Run: headless pygame with SDL's dummy video driver; simulated clock (each Clock.tick advances the game by its frame time, no real sleeping); random seed 0; keys injected as events and as key.get_pressed() state; no mouse input.
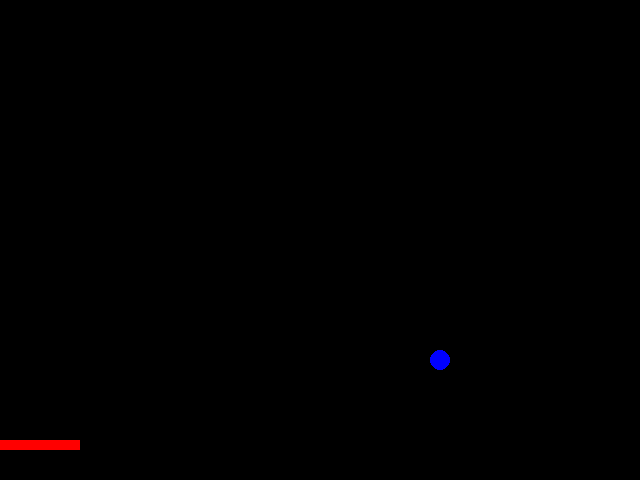
Frame 1 of 4 · flips 1–60 · no input
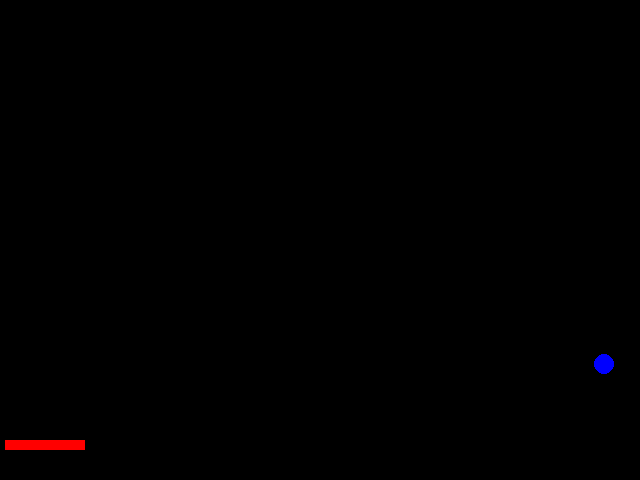
Frame 2 of 4 · flips 61–180 · tapped SPACE, RETURN · held RIGHT (→), D
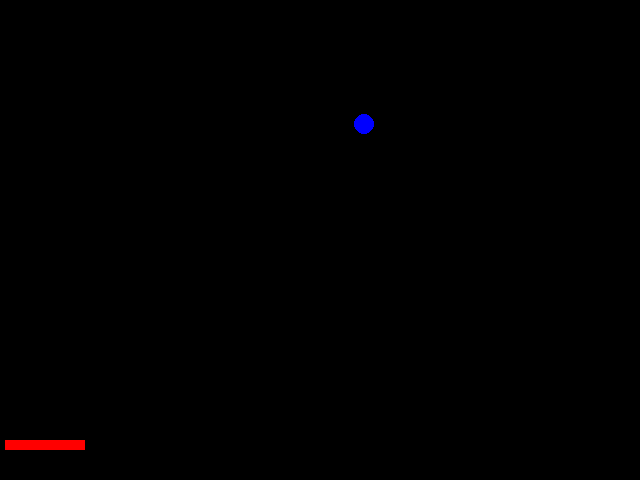
Frame 3 of 4 · flips 181–300 · held DOWN (↓), S
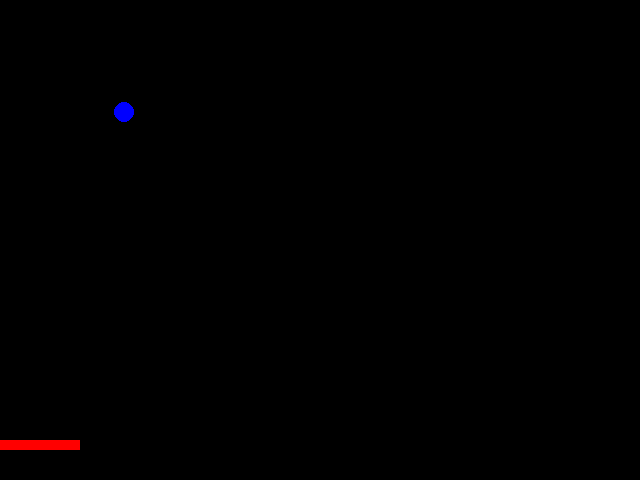
Frame 4 of 4 · flips 301–420 · held LEFT (←), A, UP (↑), W

The pygame program that drew these frames:

#coding:utf-8
# 볼 그리기
# 볼 그리고 움직이기
# 볼 그리고 튕기기
# 패들 그리기
# 패들 튕기기, 패들 키패드에 반응하기 => keydown에서 문제가 생김*** 어떻게 해결할까?
import pygame, sys 
from pygame.locals import *

BLACK 	= (	0, 	0,	0)
WHITE 	= (255,255,255)
RED	   	= (255, 0,	0)
GREEN 	= (	0,255,	0)
BLUE	= (	0, 	0,255)

width = 640
height = 480
radius = 10
bx = width / 2
by = height / 2
dx = 2
dy = 2

px = 0
py = 440
p_width = 80
p_height = 10


pygame.init()
screen = pygame.display.set_mode((width, height))
pygame.display.set_caption('벽돌깨기')

def drawball(x, y, r):
	pygame.draw.circle(screen, BLUE, (x, y), r, 0)

def drawpaddle(x, y):
	pygame.draw.rect(screen, RED, (px, py, p_width, p_height))

while True:
	screen.fill(BLACK)
	for event in pygame.event.get():
		if event.type == QUIT:
			pygame.quit()
			sys.exit()

		if event.type == pygame.KEYDOWN:
			if event.key == K_LEFT:
				px -= 5
			elif event.key == K_RIGHT:
				px += 5
				

		if event.type == pygame.KEYUP:
			if event.key == K_LEFT:
				print('keyup_left')
			elif event.key == K_RIGHT:
				print('keyup_right')
				

	bx += dx
	by += dy 
	if bx > width or bx < 0:
		dx = dx * (-1)
	if by > height or by < 0:
		dy = dy * (-1)

	drawball(bx, by, radius)
	drawpaddle(px, py)
	pygame.display.update()
